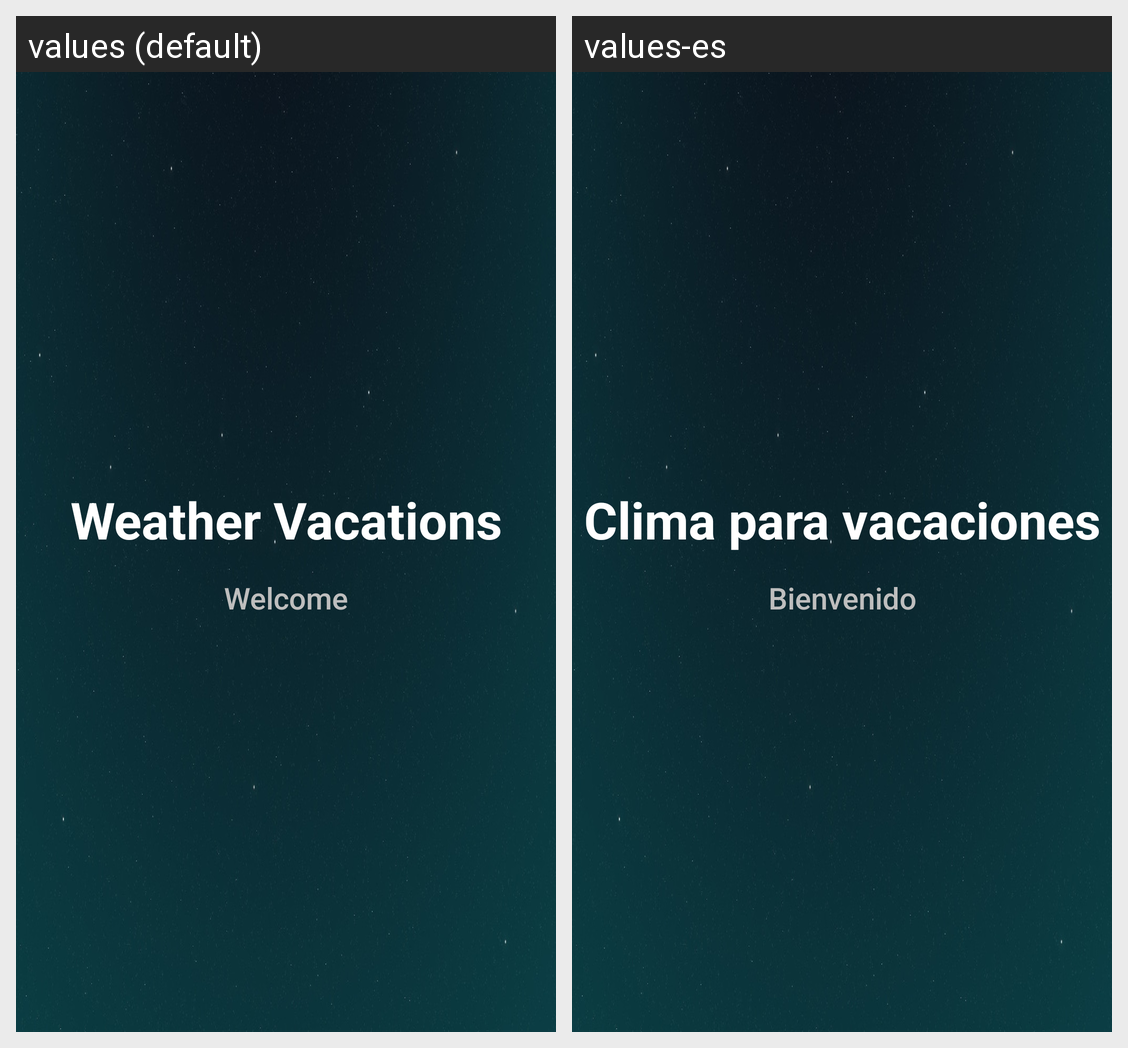

The same Android screen rendered under two of its app's locales, left to right. List the strings drawn on it with the default value and each locale's translation.
Android screen res/layout/activity_launch_screen.xml rendered under 2 locales, left to right: values (default), values-es. Device: Nexus 5 (rendered at 1080×1920; each locale shown at half size, 540×960, under a caption strip naming it); theme SplashTheme.
Strings drawn on this screen, with the default value and each locale's value (text and hints the layout hard-codes, and strings that could not be matched under every locale, appear in the picture but are not listed):

app_title
  values: Weather Vacations
  values-es: Clima para vacaciones

toolbar_subtitle
  values: Welcome
  values-es: Bienvenido
